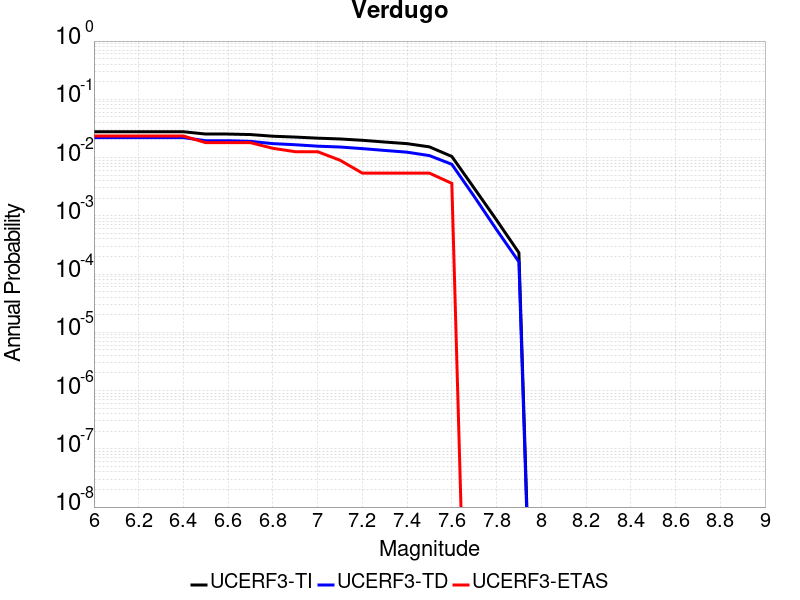

The table this chart was drawn from, first rows:
Magnitude, UCERF3-TI Prob, UCERF3-TD Prob, UCERF3-ETAS Prob
6.0, 0.02775, 0.022, 0.02342
6.1, 0.02775, 0.022, 0.02342
6.2, 0.02775, 0.022, 0.02342
6.3, 0.02775, 0.022, 0.02342
6.4, 0.02775, 0.022, 0.02342
6.5, 0.02532, 0.01947, 0.01802
6.6, 0.02532, 0.01947, 0.01802
6.7, 0.02482, 0.01895, 0.01802
6.8, 0.02324, 0.01735, 0.01441
6.9, 0.02248, 0.0166, 0.01261
7.0, 0.02153, 0.01569, 0.01261
7.1, 0.02086, 0.01517, 0.009009
7.2, 0.01979, 0.01424, 0.005405
7.3, 0.01848, 0.01326, 0.005405
7.4, 0.01733, 0.01237, 0.005405
7.5, 0.01527, 0.0108, 0.005405
7.6, 0.01045, 0.007666, 0.003604
7.7, 0.002984, 0.002153, 0.0
7.8, 8.474488E-4, 5.7868776E-4, 0.0
7.9, 2.3204114E-4, 1.6208821E-4, 0.0
